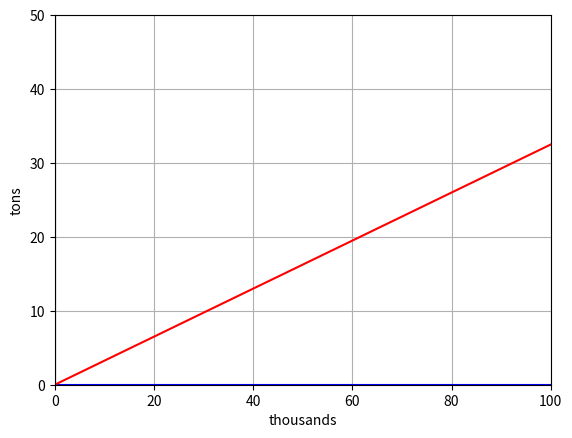

This chart was generated by the following Python code:
#Notes and work
#1500 = 10x + 500
#0 = 10x - 1000

#Solve an equation

import sympy 
from sympy import symbols 
from sympy.solvers import solve 

x = symbols('x') 

# Put the equation here
eq = 10*x - 1000

solution = solve(eq,x)
print("x = ", solution[0])

#Graph the solution
import matplotlib.pyplot as plt
import numpy as np

x1 = 0
y1 = 0
x2 = 40
y2 = 13

# Develop the equation y = mx + b
m = (y2 - y1) / (x2 - x1)
b = y1 - m*x1
print("y = ", m, "x + ", b)

# For the graph
xmin = 0
xmax = 100
ymin = 0
ymax = 50

# For the line on the graph
y3 = m*xmin + b 
y4 = m*xmax + b 

# Basic setup for the graph
fig, ax = plt.subplots()
plt.axis([xmin,xmax,ymin,ymax]) # window size
plt.plot([xmin,xmax],[0,0],'b') # blue x axis
plt.plot([0,0],[ymin,ymax], 'b') # blue y axis

# Add details to the graph
ax.set_xlabel("thousands")
ax.set_ylabel("tons")
ax.grid(True)
#ax.set_xticks(np.arange(xmin, xmax, 2))
#ax.set_yticks(np.arange(ymin, ymax, 1)) #2 


# Plot the linear function as a red line
plt.plot([xmin,xmax],[y3,y4],'r')

plt.show()
